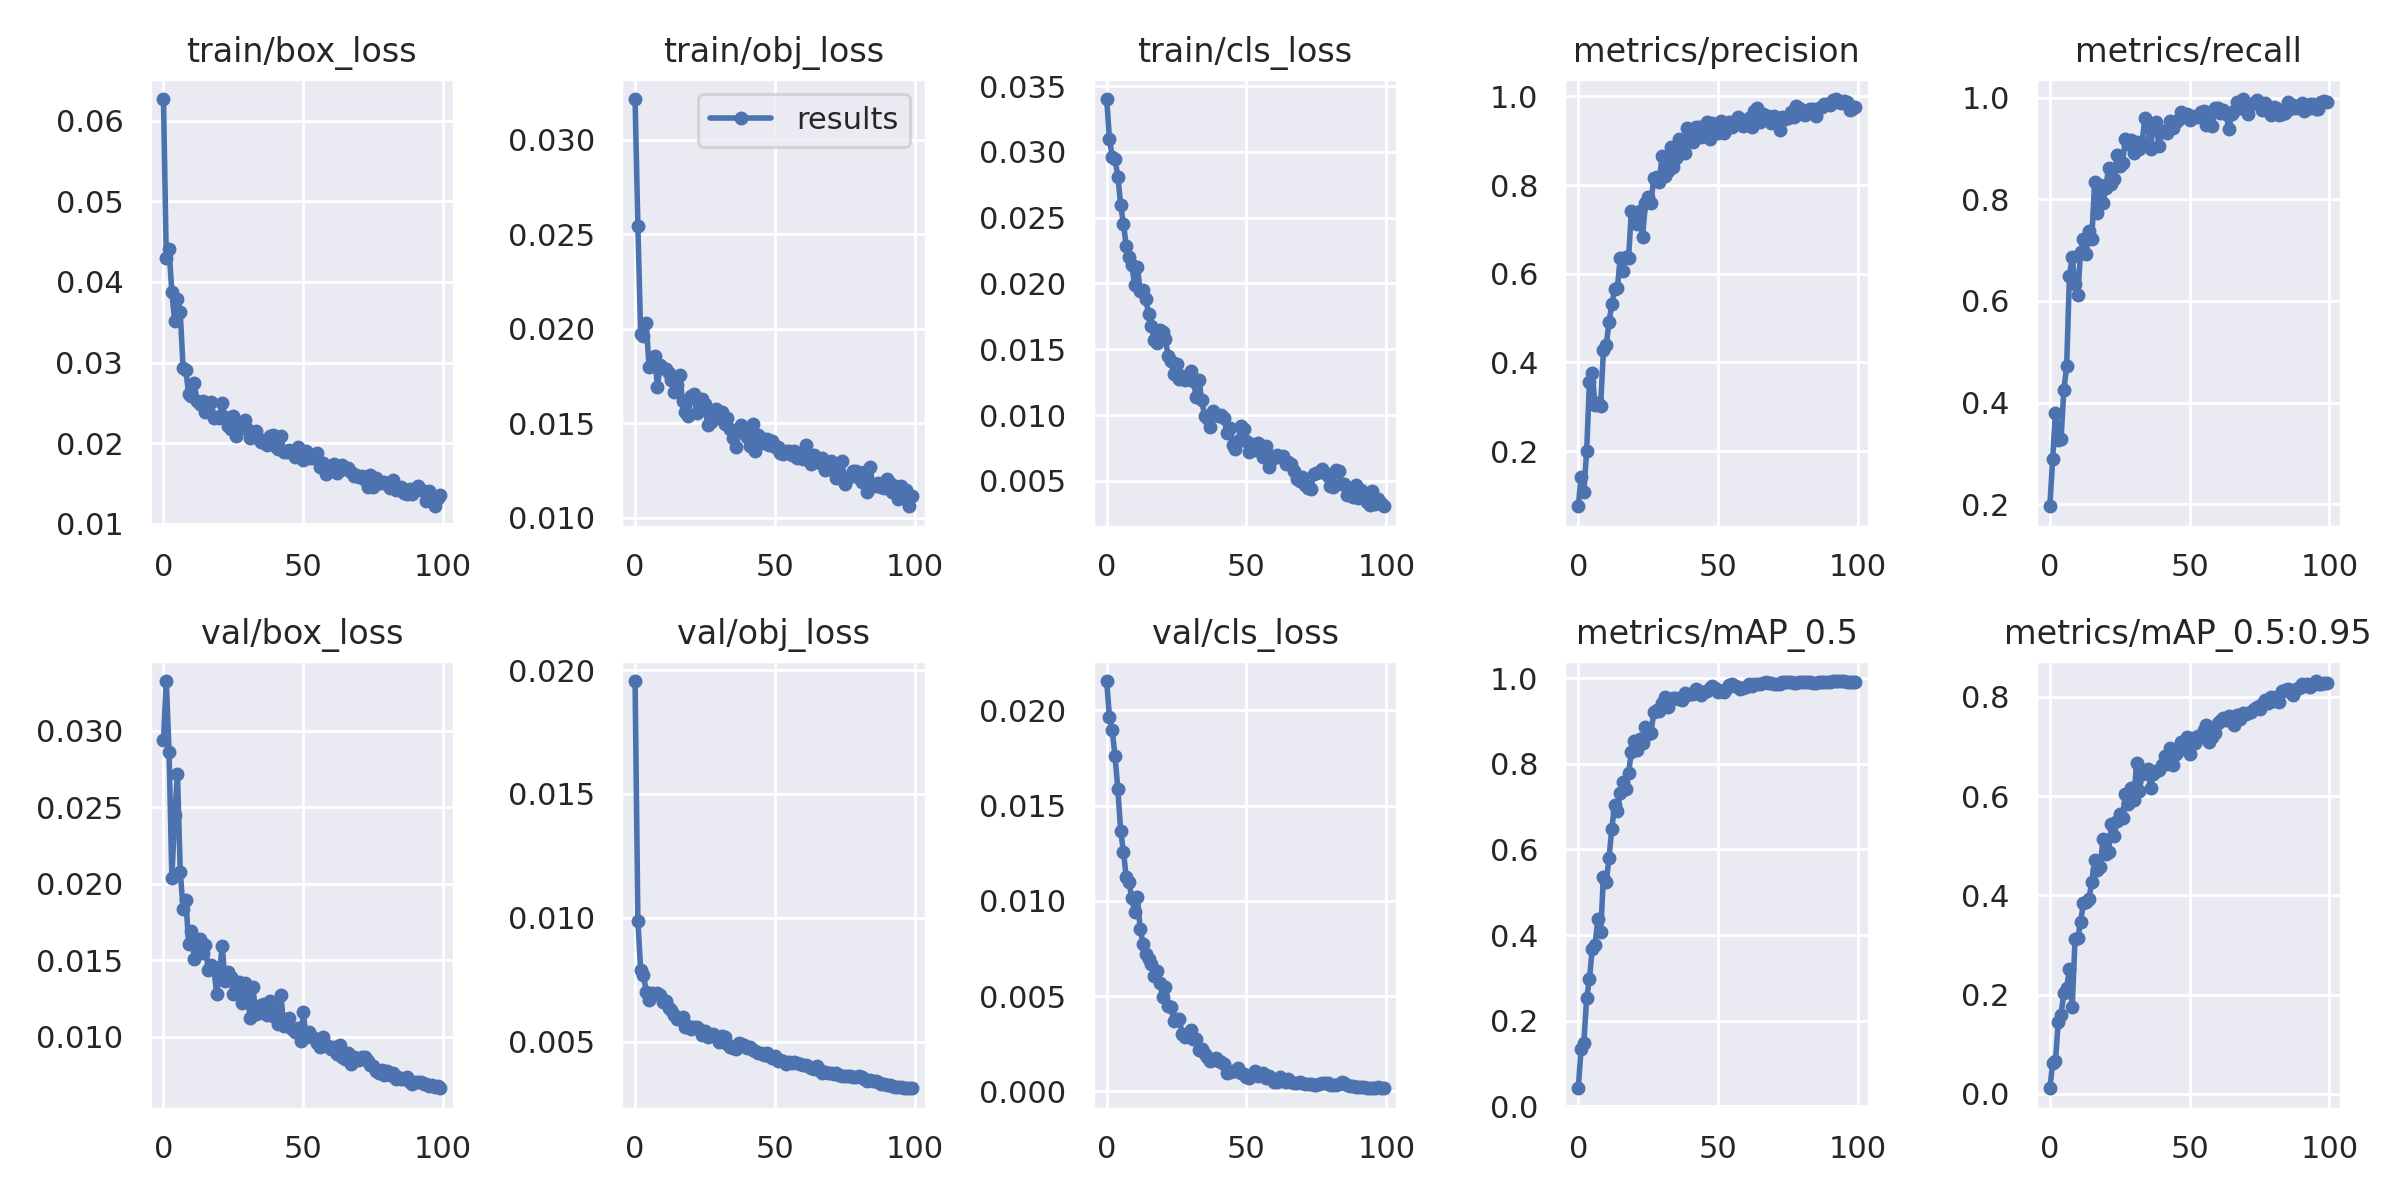

The file beside this chart, header and first rows:
epoch, train/box_loss, train/obj_loss, train/cls_loss, metrics/precision, metrics/recall, metrics/mAP_0.5, metrics/mAP_0.5:0.95, val/box_loss, val/obj_loss, val/cls_loss, x/lr0, x/lr1, x/lr2
0, 0.0627, 0.03215, 0.03401, 0.07584, 0.196, 0.04176, 0.01132, 0.0294, 0.01956, 0.02153, 0.003314, 0.003314, 0.07017
1, 0.04292, 0.02543, 0.03097, 0.1409, 0.2889, 0.1324, 0.06152, 0.03326, 0.009875, 0.01963, 0.006582, 0.006582, 0.04011
2, 0.04405, 0.0197, 0.02959, 0.1081, 0.3797, 0.148, 0.06581, 0.02861, 0.007905, 0.01895, 0.009783, 0.009783, 0.009974
3, 0.03872, 0.01961, 0.02942, 0.1994, 0.3272, 0.2516, 0.1447, 0.02037, 0.007691, 0.01758, 0.009703, 0.009703, 0.009703
4, 0.03513, 0.02029, 0.02812, 0.3556, 0.3282, 0.2967, 0.1589, 0.02449, 0.00702, 0.01586, 0.009703, 0.009703, 0.009703
5, 0.03792, 0.01795, 0.02599, 0.3765, 0.4242, 0.368, 0.2039, 0.02716, 0.006687, 0.01368, 0.009604, 0.009604, 0.009604
6, 0.03624, 0.01799, 0.02451, 0.3038, 0.471, 0.3764, 0.2129, 0.02079, 0.006952, 0.01258, 0.009505, 0.009505, 0.009505
7, 0.02937, 0.01853, 0.02287, 0.3095, 0.6489, 0.4363, 0.2511, 0.01837, 0.006931, 0.01122, 0.009406, 0.009406, 0.009406
8, 0.02902, 0.01692, 0.02199, 0.3027, 0.6859, 0.4062, 0.1746, 0.01893, 0.006944, 0.01098, 0.009307, 0.009307, 0.009307
9, 0.02609, 0.01806, 0.02139, 0.4275, 0.6332, 0.5354, 0.3114, 0.01606, 0.006882, 0.01013, 0.009208, 0.009208, 0.009208
10, 0.02586, 0.01791, 0.01985, 0.4394, 0.6109, 0.524, 0.3138, 0.01689, 0.006587, 0.009399, 0.009109, 0.009109, 0.009109
11, 0.02744, 0.01785, 0.02123, 0.4908, 0.697, 0.5805, 0.3465, 0.0151, 0.006658, 0.01019, 0.00901, 0.00901, 0.00901
12, 0.02525, 0.01764, 0.01941, 0.5318, 0.7215, 0.6489, 0.3852, 0.01583, 0.006357, 0.008502, 0.008911, 0.008911, 0.008911
13, 0.02491, 0.01726, 0.01952, 0.565, 0.6922, 0.7029, 0.3877, 0.0164, 0.006281, 0.007752, 0.008812, 0.008812, 0.008812
14, 0.02518, 0.01665, 0.0188, 0.5684, 0.7382, 0.69, 0.3933, 0.01546, 0.006057, 0.007199, 0.008713, 0.008713, 0.008713
15, 0.02392, 0.01703, 0.01766, 0.6353, 0.7216, 0.732, 0.428, 0.01598, 0.00592, 0.006945, 0.008614, 0.008614, 0.008614
16, 0.02409, 0.01752, 0.0168, 0.6061, 0.8336, 0.758, 0.4711, 0.01435, 0.005899, 0.006664, 0.008515, 0.008515, 0.008515
17, 0.02509, 0.01614, 0.01569, 0.6387, 0.7733, 0.7425, 0.452, 0.01466, 0.005986, 0.006049, 0.008416, 0.008416, 0.008416
18, 0.02317, 0.01556, 0.0155, 0.6361, 0.8276, 0.7785, 0.4576, 0.01458, 0.005602, 0.006313, 0.008317, 0.008317, 0.008317
19, 0.02322, 0.01537, 0.01644, 0.7418, 0.7922, 0.829, 0.5141, 0.01277, 0.005648, 0.005713, 0.008218, 0.008218, 0.008218
20, 0.02316, 0.01642, 0.01628, 0.736, 0.8222, 0.8525, 0.4829, 0.0141, 0.005505, 0.00494, 0.008119, 0.008119, 0.008119
21, 0.02494, 0.01652, 0.01579, 0.7113, 0.8611, 0.8336, 0.4885, 0.01595, 0.005599, 0.005504, 0.00802, 0.00802, 0.00802
22, 0.02321, 0.01555, 0.01446, 0.7406, 0.8304, 0.8575, 0.543, 0.01365, 0.005577, 0.0045, 0.007921, 0.007921, 0.007921
23, 0.02215, 0.01562, 0.01409, 0.6821, 0.8402, 0.8486, 0.5206, 0.01421, 0.005507, 0.004447, 0.007822, 0.007822, 0.007822
24, 0.02178, 0.01627, 0.01311, 0.7602, 0.8861, 0.887, 0.5493, 0.0139, 0.005263, 0.003673, 0.007723, 0.007723, 0.007723
25, 0.02335, 0.016, 0.01385, 0.7725, 0.8656, 0.871, 0.5635, 0.01276, 0.005423, 0.003805, 0.007624, 0.007624, 0.007624
26, 0.02087, 0.0149, 0.01277, 0.7597, 0.8717, 0.8718, 0.5567, 0.01328, 0.005186, 0.003774, 0.007525, 0.007525, 0.007525
27, 0.02239, 0.01505, 0.013, 0.8157, 0.9189, 0.9203, 0.6053, 0.01358, 0.005255, 0.00302, 0.007426, 0.007426, 0.007426
28, 0.02265, 0.01546, 0.01266, 0.8177, 0.9078, 0.9249, 0.5834, 0.01223, 0.005318, 0.002864, 0.007327, 0.007327, 0.007327
29, 0.02287, 0.01572, 0.01298, 0.8078, 0.9168, 0.9232, 0.6155, 0.01351, 0.005229, 0.003007, 0.007228, 0.007228, 0.007228
30, 0.02178, 0.01528, 0.01334, 0.8664, 0.8915, 0.9428, 0.5928, 0.01264, 0.00498, 0.003215, 0.007129, 0.007129, 0.007129
31, 0.0206, 0.01557, 0.0126, 0.8201, 0.9126, 0.9567, 0.6663, 0.01123, 0.005209, 0.002734, 0.00703, 0.00703, 0.00703
32, 0.02108, 0.01496, 0.01138, 0.8314, 0.8986, 0.9326, 0.6109, 0.01324, 0.005167, 0.00274, 0.006931, 0.006931, 0.006931
33, 0.02152, 0.01526, 0.0127, 0.8863, 0.9129, 0.9496, 0.6439, 0.01145, 0.004887, 0.002155, 0.006832, 0.006832, 0.006832
34, 0.02047, 0.0147, 0.01111, 0.8402, 0.9595, 0.955, 0.6464, 0.01152, 0.00477, 0.00224, 0.006733, 0.006733, 0.006733
35, 0.02015, 0.0142, 0.009933, 0.8603, 0.9476, 0.9538, 0.654, 0.01209, 0.004736, 0.001942, 0.006634, 0.006634, 0.006634
36, 0.0202, 0.01372, 0.009814, 0.9035, 0.8986, 0.9511, 0.6164, 0.01213, 0.004703, 0.001827, 0.006535, 0.006535, 0.006535
37, 0.01981, 0.01466, 0.009074, 0.873, 0.9459, 0.9499, 0.6452, 0.0114, 0.004935, 0.001605, 0.006436, 0.006436, 0.006436
38, 0.02087, 0.01492, 0.01033, 0.8714, 0.9514, 0.9667, 0.6508, 0.0123, 0.004921, 0.001643, 0.006337, 0.006337, 0.006337
39, 0.02106, 0.01445, 0.009973, 0.9279, 0.9039, 0.9617, 0.6523, 0.01137, 0.004852, 0.001743, 0.006238, 0.006238, 0.006238
40, 0.01966, 0.01425, 0.00996, 0.9121, 0.9337, 0.9645, 0.6626, 0.01187, 0.004732, 0.001592, 0.006139, 0.006139, 0.006139
41, 0.01929, 0.0138, 0.01001, 0.8962, 0.9324, 0.964, 0.6814, 0.0108, 0.004791, 0.001533, 0.00604, 0.00604, 0.00604
42, 0.0209, 0.01495, 0.009803, 0.9314, 0.93, 0.9748, 0.6646, 0.01272, 0.004673, 0.001415, 0.005941, 0.005941, 0.005941
43, 0.01889, 0.0135, 0.008601, 0.9315, 0.9544, 0.9715, 0.6968, 0.01068, 0.004637, 0.0009654, 0.005842, 0.005842, 0.005842
44, 0.01896, 0.01439, 0.009021, 0.908, 0.9405, 0.9609, 0.6634, 0.01084, 0.004551, 0.0009947, 0.005743, 0.005743, 0.005743
45, 0.01917, 0.0142, 0.007696, 0.9181, 0.9524, 0.968, 0.6849, 0.0112, 0.004549, 0.001081, 0.005644, 0.005644, 0.005644
46, 0.01889, 0.01393, 0.007459, 0.9419, 0.9551, 0.9698, 0.6904, 0.01046, 0.00444, 0.00109, 0.005545, 0.005545, 0.005545
47, 0.01826, 0.01417, 0.008029, 0.9038, 0.972, 0.9766, 0.7094, 0.01032, 0.004533, 0.001215, 0.005446, 0.005446, 0.005446
48, 0.0195, 0.01383, 0.009175, 0.9405, 0.9641, 0.9817, 0.7032, 0.01058, 0.004423, 0.0009552, 0.005347, 0.005347, 0.005347
49, 0.01861, 0.01403, 0.008951, 0.9253, 0.9674, 0.9783, 0.7189, 0.009678, 0.00432, 0.0009104, 0.005248, 0.005248, 0.005248
50, 0.01793, 0.01372, 0.008034, 0.9179, 0.9566, 0.9677, 0.6858, 0.01158, 0.004405, 0.0007451, 0.005149, 0.005149, 0.005149
51, 0.01909, 0.01372, 0.007165, 0.9436, 0.9634, 0.9695, 0.7163, 0.009967, 0.004205, 0.0006967, 0.00505, 0.00505, 0.00505
52, 0.01817, 0.01344, 0.007793, 0.9174, 0.9609, 0.9691, 0.7078, 0.01031, 0.004257, 0.0008607, 0.004951, 0.004951, 0.004951
53, 0.01819, 0.01334, 0.007345, 0.9255, 0.9607, 0.975, 0.7205, 0.009964, 0.004215, 0.001088, 0.004852, 0.004852, 0.004852
54, 0.01839, 0.01354, 0.00786, 0.9418, 0.9721, 0.9835, 0.7187, 0.009904, 0.004105, 0.0008166, 0.004753, 0.004753, 0.004753
55, 0.01879, 0.01354, 0.007271, 0.9301, 0.9731, 0.9857, 0.7332, 0.009554, 0.004194, 0.0008502, 0.004654, 0.004654, 0.004654
56, 0.017, 0.01332, 0.006843, 0.9449, 0.945, 0.9818, 0.7432, 0.009315, 0.004147, 0.0009826, 0.004555, 0.004555, 0.004555
57, 0.01756, 0.01351, 0.007646, 0.9536, 0.9665, 0.9808, 0.7098, 0.009939, 0.004156, 0.0007152, 0.004456, 0.004456, 0.004456
58, 0.01622, 0.01316, 0.006045, 0.9391, 0.9447, 0.9761, 0.7185, 0.00941, 0.004129, 0.0007941, 0.004357, 0.004357, 0.004357
59, 0.01719, 0.01342, 0.006884, 0.9332, 0.979, 0.9786, 0.7263, 0.009384, 0.004107, 0.0006722, 0.004258, 0.004258, 0.004258
... 40 more rows
